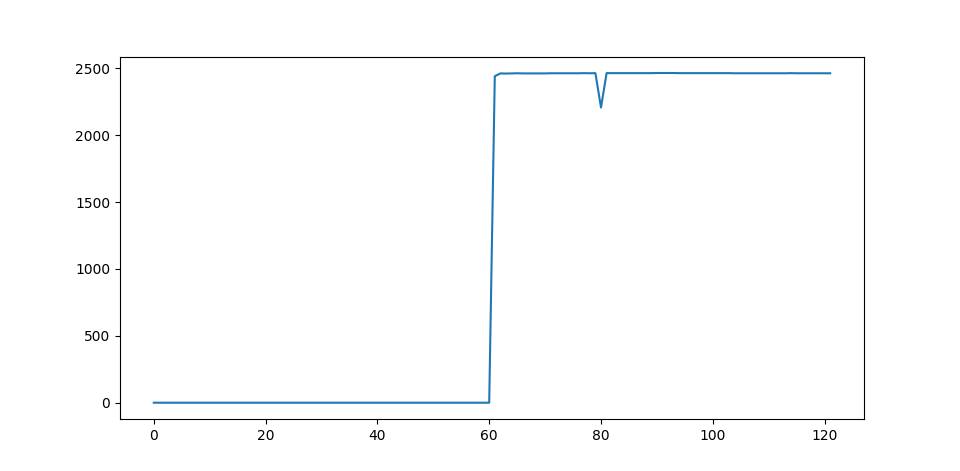

The data file committed next to this chart (first rows):
Time [s]	Intensity A	Laser On	AcX	AcY	AcZ	GyX	GyY	GyZ	Ard Temp [C])	MPU Temp [C]
0	0.0	False	1.03	-0.03	-0.06	0.06	-0.14	0.05	19.2	18.55
1	0.0	False	1.03	-0.02	-0.06	0.09	-0.17	0.09	22.62	18.69
2	0.0	False	1.02	-0.03	-0.05	-0.03	-0.09	0.12	22.62	18.6
3	0.0	False	1.03	-0.03	-0.06	-0.08	-0.02	-0.02	22.62	18.6
4	0.0	False	1.03	-0.03	-0.06	-0.12	0.0	0.12	22.62	18.5
5	0.0	False	1.03	-0.02	-0.06	-0.11	0.09	-0.09	22.62	18.69
6	0.0	False	1.03	-0.03	-0.05	-0.02	0.02	0.03	22.62	18.6
7	0.0	False	1.03	-0.03	-0.06	-0.06	-0.14	-0.11	22.62	18.64
8	0.0	False	1.03	-0.03	-0.06	0.06	0.09	0.06	22.54	18.69
9	0.0	False	1.03	-0.03	-0.06	0.12	0.12	0.26	22.62	18.64
10	0.0	False	1.03	-0.03	-0.06	-0.06	0.08	0.03	22.62	18.6
11	0.0	False	1.03	-0.03	-0.06	0.08	0.02	-0.02	22.62	18.6
12	0.0	False	1.03	-0.02	-0.06	0.0	-0.11	0.12	22.62	18.6
13	0.0	False	1.02	-0.02	-0.06	-0.08	0.23	-0.12	22.62	18.64
14	0.0	False	1.03	-0.02	-0.06	0.11	-0.08	-0.05	22.62	18.69
15	0.0	False	1.03	-0.03	-0.05	-0.12	-0.02	0.02	22.62	18.64
16	0.0	False	1.03	-0.02	-0.06	0.05	0.09	0.14	22.62	18.6
17	0.0	False	1.03	-0.02	-0.06	-0.05	0.08	0.02	22.62	18.64
18	0.0	False	1.03	-0.02	-0.06	0.0	-0.02	0.05	22.62	18.69
19	0.0	False	1.03	-0.02	-0.06	-0.18	0.02	0.17	22.62	18.64
20	0.0	False	1.03	-0.02	-0.06	-0.03	-0.02	-0.09	22.62	18.6
21	0.0	False	1.04	-0.03	-0.07	0.12	0.11	-0.06	22.54	18.64
22	0.0	False	1.03	-0.03	-0.06	-0.09	0.02	0.06	22.62	18.69
23	0.0	False	1.02	-0.02	-0.05	0.03	0.03	0.09	22.54	18.64
24	0.0	False	1.04	-0.02	-0.06	-0.15	-0.18	0.03	22.54	18.6
25	0.0	False	1.03	-0.02	-0.06	0.06	-0.02	0.08	22.62	18.69
26	0.0	False	1.03	-0.02	-0.06	0.09	0.11	0.02	22.62	18.64
27	0.0	False	1.03	-0.03	-0.05	-0.08	-0.02	-0.02	22.54	18.6
28	0.0	False	1.03	-0.02	-0.06	-0.12	-0.12	0.05	22.62	18.69
29	0.0	False	1.03	-0.03	-0.06	-0.09	-0.02	0.02	22.62	18.64
30	0.0	False	1.03	-0.03	-0.06	0.02	0.05	0.11	22.54	18.64
31	0.0	False	1.03	-0.03	-0.06	-0.14	0.24	0.08	22.62	18.55
32	0.0	False	1.03	-0.02	-0.06	-0.09	-0.09	0.02	22.62	18.74
33	0.0	False	1.03	-0.02	-0.06	0.0	-0.02	0.06	22.62	18.69
34	0.0	False	1.03	-0.03	-0.06	0.11	0.09	0.05	22.62	18.64
35	0.0	False	1.03	-0.02	-0.06	-0.06	0.0	-0.15	22.62	18.64
36	0.0	False	1.04	-0.03	-0.06	0.05	0.0	0.0	22.54	18.64
37	0.0	False	1.03	-0.03	-0.06	-0.08	0.02	0.18	22.62	18.6
38	0.0	False	1.03	-0.02	-0.06	0.09	-0.21	0.18	22.62	18.64
39	0.0	False	1.03	-0.02	-0.06	-0.08	0.11	-0.08	22.54	18.69
40	0.0	False	1.03	-0.03	-0.06	-0.12	-0.21	0.11	22.62	18.79
41	0.0	False	1.03	-0.02	-0.05	0.0	-0.09	-0.02	22.62	18.6
42	0.0	False	1.03	-0.03	-0.05	-0.08	0.06	-0.05	22.54	18.64
43	0.0	False	1.03	-0.02	-0.06	0.06	0.05	0.03	22.62	18.64
44	0.0	False	1.03	-0.02	-0.06	0.03	-0.15	-0.14	22.62	18.64
45	0.0	False	1.03	-0.03	-0.06	0.09	0.09	0.05	22.62	18.64
46	0.0	False	1.03	-0.02	-0.05	-0.05	-0.05	0.26	22.62	18.5
47	0.0	False	1.02	-0.03	-0.07	-0.21	-0.09	-0.06	22.62	18.69
48	0.0	False	1.03	-0.02	-0.05	-0.12	-0.03	0.0	22.62	18.69
49	0.0	False	1.02	-0.02	-0.06	0.11	-0.03	0.2	22.62	18.6
50	0.0	False	1.03	-0.02	-0.06	0.0	-0.03	0.06	22.62	18.64
51	0.0	False	1.03	-0.03	-0.06	0.0	0.05	0.0	22.62	18.64
52	0.0	False	1.03	-0.03	-0.06	-0.03	0.11	0.03	22.54	18.69
53	0.0	False	1.03	-0.03	-0.05	0.02	0.09	0.0	22.62	18.69
54	0.0	False	1.03	-0.03	-0.06	0.03	0.05	-0.12	22.54	18.64
55	0.0	False	1.03	-0.02	-0.05	0.09	0.11	0.23	22.62	18.69
56	0.0	False	1.03	-0.03	-0.07	0.0	0.08	0.0	22.54	18.69
57	0.0	False	1.03	-0.03	-0.05	0.09	-0.09	0.08	22.62	18.64
58	0.0	False	1.03	-0.02	-0.06	-0.06	-0.03	0.0	22.62	18.69
59	0.0	False	1.03	-0.02	-0.06	-0.12	-0.15	0.0	22.62	18.69
... 62 more rows
